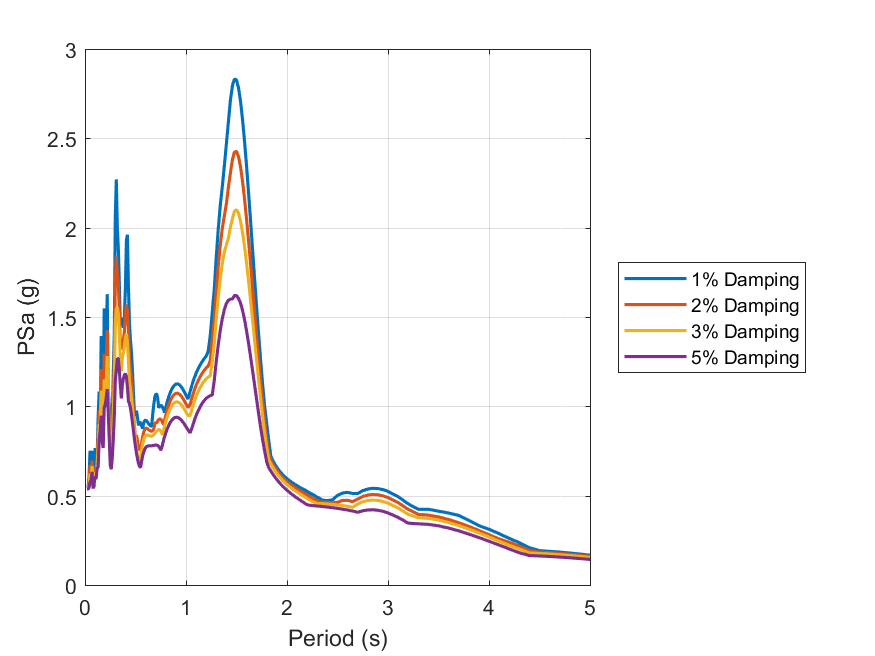

Data behind this chart, as committed beside it:
id, period, psa_1, psa_2, psa_3, psa_5
1, 0.01, Inf, Inf, Inf, Inf
2, 0.02, 0.5408, 0.5399, 0.5388, 0.5373
3, 0.03, 0.5442, 0.5398, 0.5383, 0.537
4, 0.04, 0.6056, 0.573, 0.5571, 0.544
5, 0.05, 0.7512, 0.6713, 0.6231, 0.5776
6, 0.06, 0.6371, 0.6041, 0.5924, 0.5843
7, 0.07, 0.7505, 0.6957, 0.666, 0.6328
8, 0.08, 0.5973, 0.5775, 0.5605, 0.5393
9, 0.09, 0.5464, 0.5634, 0.567, 0.5653
10, 0.1, 0.7663, 0.6567, 0.6319, 0.6056
11, 0.11, 0.6535, 0.598, 0.589, 0.5947
12, 0.12, 0.7061, 0.6967, 0.6792, 0.6532
13, 0.13, 0.9389, 0.8385, 0.7629, 0.6604
14, 0.14, 1.082, 0.9782, 0.8985, 0.8063
15, 0.15, 0.8431, 0.8647, 0.8789, 0.8636
16, 0.16, 1.393, 1.208, 1.088, 0.947
17, 0.17, 1.123, 1.004, 0.9143, 0.8006
18, 0.18, 0.905, 0.8797, 0.8444, 0.7669
19, 0.19, 1.548, 1.293, 1.15, 0.9914
20, 0.2, 1.303, 1.121, 1.053, 1.01
21, 0.21, 1.338, 1.198, 1.137, 1.046
22, 0.22, 1.628, 1.425, 1.281, 1.096
23, 0.23, 1.097, 1.078, 1.039, 0.9608
24, 0.24, 1.004, 0.9312, 0.8785, 0.8183
25, 0.25, 0.9562, 0.7702, 0.7278, 0.6699
26, 0.26, 0.8043, 0.7325, 0.6899, 0.6476
27, 0.27, 0.9286, 0.8447, 0.7797, 0.7128
28, 0.28, 1.188, 1.056, 0.9604, 0.8143
29, 0.29, 1.4, 1.255, 1.136, 0.9422
30, 0.3, 2.061, 1.69, 1.446, 1.147
31, 0.31, 2.27, 1.838, 1.546, 1.201
32, 0.32, 1.996, 1.749, 1.553, 1.267
33, 0.33, 1.885, 1.685, 1.519, 1.266
34, 0.34, 1.683, 1.534, 1.406, 1.204
35, 0.35, 1.451, 1.34, 1.25, 1.115
36, 0.36, 1.49, 1.318, 1.197, 1.044
37, 0.37, 1.486, 1.37, 1.273, 1.122
38, 0.38, 1.439, 1.37, 1.296, 1.155
39, 0.39, 1.502, 1.42, 1.334, 1.175
40, 0.4, 1.66, 1.512, 1.385, 1.183
41, 0.41, 1.928, 1.57, 1.406, 1.165
42, 0.42, 1.961, 1.535, 1.358, 1.105
43, 0.43, 1.674, 1.424, 1.252, 1.029
44, 0.44, 1.465, 1.264, 1.132, 1.015
45, 0.45, 1.368, 1.208, 1.099, 0.9892
46, 0.46, 1.303, 1.151, 1.046, 0.9527
47, 0.47, 1.197, 1.067, 0.9863, 0.9086
48, 0.48, 1.07, 0.9679, 0.9215, 0.8608
49, 0.49, 0.9534, 0.8826, 0.8598, 0.8142
50, 0.5, 0.9579, 0.8224, 0.8049, 0.7733
51, 0.51, 0.9749, 0.8382, 0.7599, 0.7361
52, 0.52, 0.9356, 0.8084, 0.7201, 0.7054
53, 0.53, 0.8928, 0.753, 0.688, 0.6807
54, 0.54, 0.912, 0.773, 0.6818, 0.6623
55, 0.55, 0.9075, 0.7716, 0.7176, 0.6575
56, 0.56, 0.8923, 0.7913, 0.7541, 0.6905
57, 0.57, 0.8746, 0.8269, 0.7862, 0.7186
58, 0.58, 0.9034, 0.8538, 0.8111, 0.7411
59, 0.59, 0.9187, 0.87, 0.8276, 0.7575
60, 0.6, 0.9222, 0.8768, 0.8366, 0.7683
... 130 more rows
